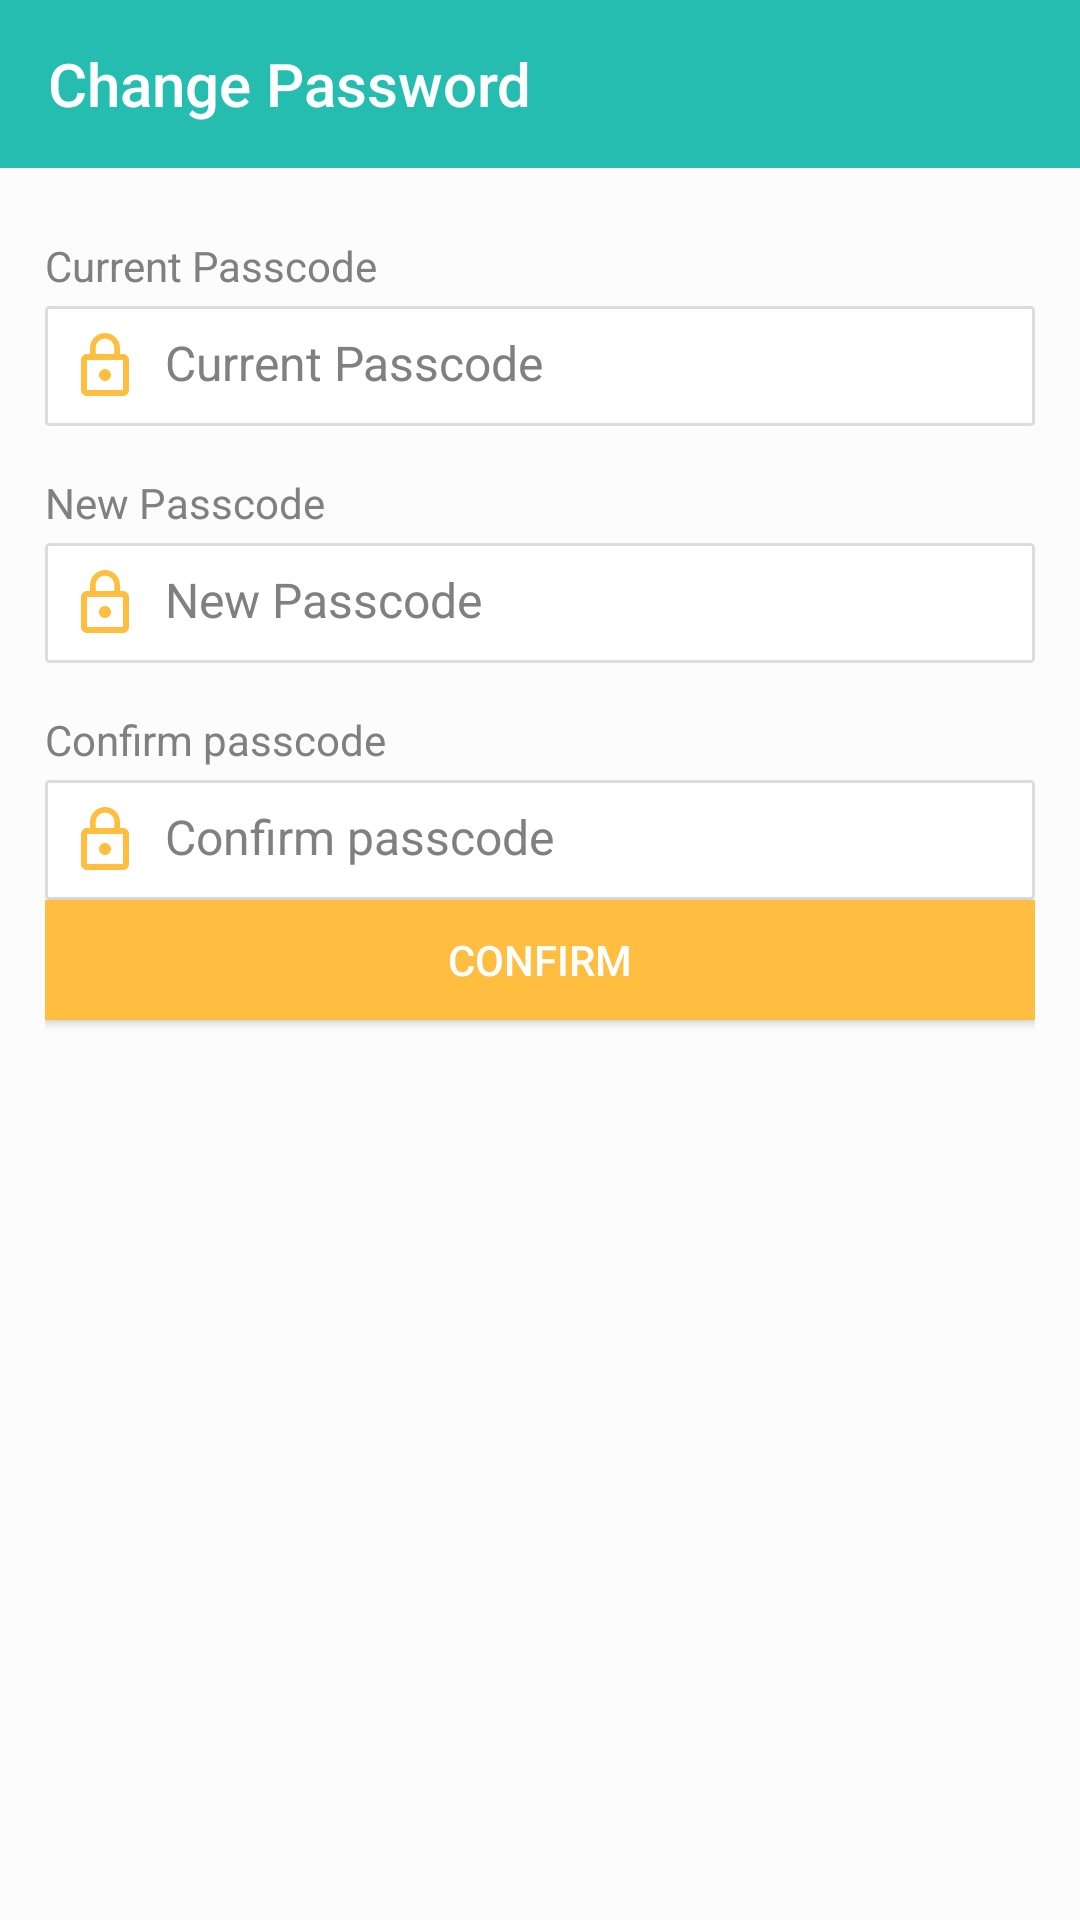

Android layout source for this screen:
<!-- AndroidManifest.xml: application theme AppTheme -->
<!-- res/layout/activity_change_passcode.xml -->
<?xml version="1.0" encoding="utf-8"?>
<LinearLayout xmlns:android="http://schemas.android.com/apk/res/android"
    xmlns:app="http://schemas.android.com/apk/res-auto"
    xmlns:tools="http://schemas.android.com/tools"
    android:layout_width="match_parent"
    android:layout_height="match_parent"
    android:background="?attr/backgroundcolor"
    android:orientation="vertical"
    tools:context="com.tekitsolutions.remindme.remindbillpay.com.tekitsolutions.software.Activity.AddNetBankingActivity">

    <com.google.android.material.appbar.AppBarLayout
        android:layout_width="match_parent"
        android:layout_height="wrap_content">

        <androidx.appcompat.widget.Toolbar
            android:id="@+id/toolbar"
            android:layout_width="match_parent"
            android:layout_height="wrap_content"
            android:background="?attr/toolbarcolor"
            android:minHeight="?attr/actionBarSize"
            app:theme="@style/ThemeOverlay.AppCompat.Dark.ActionBar"
            app:title="Change Password" />
    </com.google.android.material.appbar.AppBarLayout>

    <LinearLayout
        android:layout_width="match_parent"
        android:layout_height="match_parent"
        android:background="?attr/backgroundcolor"
        android:orientation="vertical">

        <ScrollView
            android:layout_width="match_parent"
            android:layout_height="wrap_content"
            android:layout_below="@id/toolbar"
            android:background="?attr/backgroundcolor">

            <LinearLayout
                android:layout_width="match_parent"
                android:layout_height="wrap_content"
                android:layout_marginTop="8dp"
                android:orientation="vertical"
                android:padding="15dp">

                <TextView
                    android:layout_width="match_parent"
                    android:layout_height="wrap_content"
                    android:layout_marginBottom="4dp"
                    android:text="@string/current_password"
                    android:textColor="?attr/textcolor" />

                <RelativeLayout
                    android:layout_width="match_parent"
                    android:layout_height="wrap_content"
                    android:background="@drawable/bg_card_layout_details"
                    android:padding="8dp">

                    <ImageView
                        android:id="@+id/iv_card_holder_alias"
                        android:layout_width="wrap_content"
                        android:layout_height="wrap_content"
                        android:layout_alignParentLeft="true"
                        android:layout_marginRight="8dp"
                        android:tint="@color/colorAccent"
                        app:srcCompat="@drawable/ic_lock_outline_black_24dp" />

                    <EditText
                        android:id="@+id/alias_name"
                        android:layout_width="match_parent"
                        android:layout_height="wrap_content"
                        android:layout_alignParentRight="true"
                        android:layout_toRightOf="@id/iv_card_holder_alias"
                        android:background="@android:color/transparent"
                        android:hint="@string/current_password"
                        android:imeOptions="actionNext"
                        android:inputType="numberPassword"
                        android:maxLength="4"
                        android:singleLine="true"
                        android:textColor="?attr/textcolor"
                        android:textSize="16dp" />
                </RelativeLayout>

                <include
                    android:id="@+id/tv_current_passcode_error"
                    layout="@layout/row_error_textview2" />

                <TextView
                    android:layout_width="match_parent"
                    android:layout_height="wrap_content"
                    android:layout_marginTop="16dp"
                    android:layout_marginBottom="4dp"
                    android:text="@string/new_password"
                    android:textColor="?attr/textcolor" />

                <RelativeLayout
                    android:id="@+id/layout_alias"
                    android:layout_width="match_parent"
                    android:layout_height="wrap_content"
                    android:background="@drawable/bg_card_layout_details"
                    android:padding="8dp">

                    <ImageView
                        android:id="@+id/iv_mobile_no"
                        android:layout_width="wrap_content"
                        android:layout_height="wrap_content"
                        android:layout_alignParentLeft="true"
                        android:layout_marginRight="8dp"
                        android:tint="@color/colorAccent"
                        app:srcCompat="@drawable/ic_lock_outline_black_24dp" />

                    <EditText
                        android:id="@+id/mobile_number"
                        android:layout_width="match_parent"
                        android:layout_height="wrap_content"
                        android:layout_alignParentRight="true"
                        android:layout_toRightOf="@id/iv_mobile_no"
                        android:background="@android:color/transparent"
                        android:hint="@string/new_password"
                        android:imeOptions="actionNext"
                        android:inputType="numberPassword"
                        android:maxLength="4"
                        android:singleLine="true"
                        android:textAllCaps="true"
                        android:textColor="?attr/textcolor"
                        android:textSize="16sp" />
                </RelativeLayout>

                <include
                    android:id="@+id/tv_new_passcode_error"
                    layout="@layout/row_error_textview2" />

                <TextView
                    android:layout_width="match_parent"
                    android:layout_height="wrap_content"
                    android:layout_marginTop="16dp"
                    android:layout_marginBottom="4dp"
                    android:text="@string/confirm_pass"
                    android:textColor="?attr/textcolor" />

                <RelativeLayout
                    android:id="@+id/layout_url_link"
                    android:layout_width="match_parent"
                    android:layout_height="wrap_content"
                    android:background="@drawable/bg_card_layout_details"
                    android:padding="8dp">

                    <ImageView
                        android:id="@+id/iv_url_link"
                        android:layout_width="wrap_content"
                        android:layout_height="wrap_content"
                        android:layout_alignParentLeft="true"
                        android:layout_marginRight="8dp"
                        android:tint="@color/colorAccent"
                        app:srcCompat="@drawable/ic_lock_outline_black_24dp" />

                    <EditText
                        android:id="@+id/url_link"
                        android:layout_width="match_parent"
                        android:layout_height="wrap_content"
                        android:layout_alignParentRight="true"
                        android:layout_toRightOf="@id/iv_url_link"
                        android:background="@android:color/transparent"
                        android:hint="@string/confirm_pass"
                        android:imeOptions="actionDone"
                        android:inputType="numberPassword"
                        android:maxLength="4"
                        android:singleLine="true"
                        android:textColor="?attr/textcolor"
                        android:textSize="16sp" />
                </RelativeLayout>

                <include
                    android:id="@+id/tv_confirm_passcode_error"
                    layout="@layout/row_error_textview2" />

                <Button
                    android:id="@+id/confirm"
                    android:layout_width="match_parent"
                    android:layout_height="40dp"
                    android:layout_marginBottom="8dp"
                    android:background="@color/colorAccent"
                    android:imeOptions="actionDone"
                    android:text="@string/button_confirm"
                    android:textColor="@color/colorWhite" />
            </LinearLayout>
        </ScrollView>
    </LinearLayout>
</LinearLayout>
<!-- res/layout/row_error_textview2.xml (included above) -->
<?xml version="1.0" encoding="utf-8"?>
<TextView xmlns:android="http://schemas.android.com/apk/res/android"
    android:layout_width="match_parent"
    android:layout_height="wrap_content"
    android:layout_marginLeft="16dp"
    android:orientation="vertical"
    android:textColor="@color/colorRed"
    android:visibility="gone"></TextView>
<!-- resources referenced by this layout -->
<resources>
  <color name="colorAccent">#ffbe40</color>
  <color name="colorRed">#FF0000</color>
  <color name="colorWhite">#FFFFFF</color>
  <!-- drawable bg_card_layout_details (drawable) -->
  <?xml version="1.0" encoding="utf-8"?>
  <shape xmlns:android="http://schemas.android.com/apk/res/android"
      android:shape="rectangle">
      <solid android:color="?attr/cardbackground" />
      <corners android:radius="1dp" />
      <stroke
          android:width="1dp"
          android:color="@color/colorIconLightGray" />
  </shape>
  <!-- drawable ic_lock_outline_black_24dp (drawable-v24) -->
  <vector xmlns:android="http://schemas.android.com/apk/res/android"
      android:width="24dp"
      android:height="24dp"
      android:tint="#345454"
      android:viewportWidth="24.0"
      android:viewportHeight="24.0">
      <path
          android:fillColor="#FF000000"
          android:pathData="M12,17c1.1,0 2,-0.9 2,-2s-0.9,-2 -2,-2 -2,0.9 -2,2 0.9,2 2,2zM18,8h-1L17,6c0,-2.76 -2.24,-5 -5,-5S7,3.24 7,6v2L6,8c-1.1,0 -2,0.9 -2,2v10c0,1.1 0.9,2 2,2h12c1.1,0 2,-0.9 2,-2L20,10c0,-1.1 -0.9,-2 -2,-2zM8.9,6c0,-1.71 1.39,-3.1 3.1,-3.1s3.1,1.39 3.1,3.1v2L8.9,8L8.9,6zM18,20L6,20L6,10h12v10z" />
  </vector>
  <string name="button_confirm">Confirm</string>
  <string name="confirm_pass">Confirm passcode</string>
  <string name="current_password">Current Passcode</string>
  <string name="new_password">New Passcode</string>
  <style name="AppTheme" parent="Theme.AppCompat.Light.NoActionBar">
          
          <item name="colorPrimary">@color/colorPrimary</item>
          <item name="colorPrimaryDark">@color/colorPrimaryDark</item>
          <item name="colorAccent">@android:color/holo_orange_light</item>
          <item name="backgroundcolor">#fcfcfc</item>
          <item name="cardbackground">#ffffff</item>
          <item name="textcolor">#808080</item>
          <item name="tintcolor">#000000</item>
          <item name="buttoncolor">#2196F3</item>
          <item name="toolbarcolor">@color/colorPrimary</item>
          <item name="android:textColorHint">?attr/textcolor</item>
          <item name="android:windowAnimationStyle">@style/windowAnimationTransition</item>
          <item name="alertDialogTheme">@style/dialogBoxStyle</item>
      </style>
  <color name="colorIconLightGray">#DCDCDC</color>
  <color name="colorPrimary">#24bdaf</color>
  <color name="colorPrimaryDark">#19847a</color>
  <style name="windowAnimationTransition">
          <item name="android:windowEnterAnimation">@android:anim/fade_in</item>
          <item name="android:windowExitAnimation">@android:anim/fade_out</item>
      </style>
  <style name="dialogBoxStyle" parent="Theme.AppCompat.DayNight.Dialog.Alert">
          <item name="android:background">?attr/backgroundcolor</item>
          <item name="android:textColor">?attr/textcolor</item>
          <item name="android:textColorAlertDialogListItem">?attr/textcolor</item>
          <item name="android:textColorSecondary">?attr/textcolor</item>
          <item name="android:textColorPrimary">?attr/textcolor</item>
          <item name="colorAccent">?attr/textcolor</item>
          <item name="android:typeface">normal</item>
      </style>
</resources>
